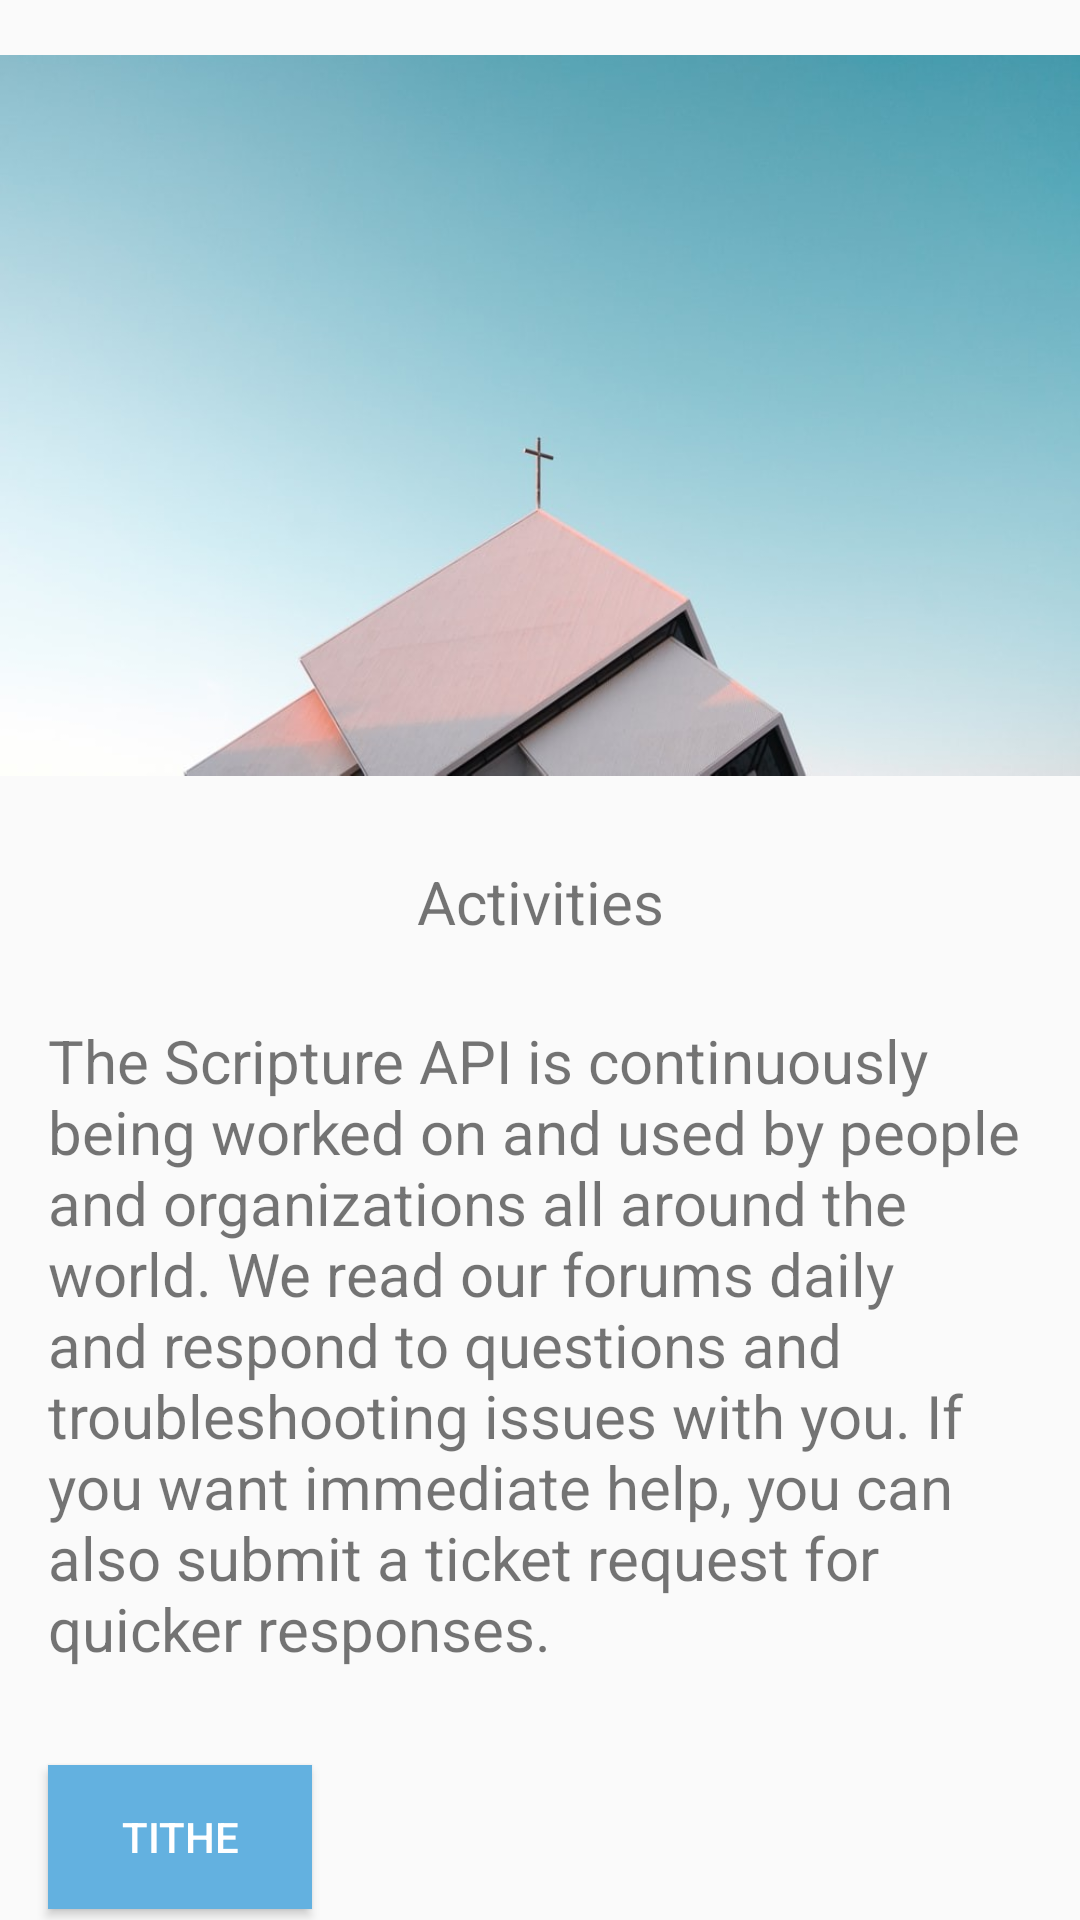

Write the Android layout XML for this screen, with the resource values it uses.
<!-- AndroidManifest.xml: application theme AppTheme -->
<!-- res/layout/fragment_church_details.xml -->
<?xml version="1.0" encoding="utf-8"?>
<FrameLayout xmlns:android="http://schemas.android.com/apk/res/android"
    xmlns:tools="http://schemas.android.com/tools"
    android:layout_width="match_parent"
    android:layout_height="match_parent"
    tools:context=".ui.ChurchDetails.ChurchDetailsFragment">

    
   <android.support.v4.widget.NestedScrollView
       android:layout_width="match_parent"
       android:layout_height="match_parent">
    <LinearLayout
        android:layout_width="match_parent"
        android:layout_height="wrap_content"
        android:orientation="vertical"
        >

    <ImageView
        android:id="@+id/churchDetailsImage"
        android:layout_width="match_parent"
        android:layout_height="277dp"
        android:src="@drawable/church" />

    <TextView
        android:id="@+id/churchDetailsName"
        android:layout_width="match_parent"
        android:layout_height="0dp"
        android:gravity="center"
        android:text="Church Name"
        />


        <TextView
            android:padding="10dp"
            android:id="@+id/churchDetailsActivitiesTitle"
            android:layout_width="match_parent"
            android:layout_height="wrap_content"
            android:gravity="center"
            android:text="Activities"
            android:textSize="20sp"
            />



        <TextView
            android:padding="16dp"
            android:id="@+id/churchDetailsActivities"
            android:layout_width="match_parent"
            android:layout_height="wrap_content"
            android:text="The Scripture API is continuously being worked on and used by people and organizations all around the world. We read our forums daily and respond to questions and troubleshooting issues with you. If you want immediate help, you can also submit a ticket request for quicker responses."
            android:textSize="20sp"
            />


<LinearLayout
    android:layout_width="match_parent"
    android:layout_height="wrap_content"
    android:orientation="horizontal"
    >
    <RelativeLayout
        android:layout_width="match_parent"
        android:layout_height="wrap_content">
        <Button
            android:id="@+id/titheBtn"
            android:layout_width="wrap_content"
            android:layout_height="wrap_content"
            android:layout_margin="16dp"
            android:background="@color/blue"
            android:text="Tithe"
            android:textColor="@color/white"
            />
    <Button
        android:id="@+id/activityBtn"
        android:layout_width="wrap_content"
        android:layout_height="wrap_content"
        android:layout_margin="16dp"
        android:visibility="invisible"
        android:background="@color/blue"
        android:text="Edit Activities"
        android:layout_alignParentRight="true"
        android:padding="10dp"
        android:textColor="@color/white"
        />
    </RelativeLayout>
</LinearLayout>
        <Button
            android:id="@+id/saveChurchBtn"
            android:layout_width="wrap_content"
            android:layout_height="wrap_content"
            android:layout_margin="16dp"
            android:padding="10dp"
            android:background="@color/blue"
            android:text="Add"
            android:textColor="@color/white"
            />

    </LinearLayout>



   </android.support.v4.widget.NestedScrollView>

</FrameLayout>
<!-- resources referenced by this layout -->
<resources>
  <color name="blue">#63B1E0</color>
  <color name="white">#FFFFFF</color>
  <!-- drawable church: jpeg bitmap (drawable, 39385 bytes) -->
  <style name="AppTheme" parent="Theme.AppCompat.Light.DarkActionBar">
          
          <item name="colorPrimary">@color/blue</item>
          <item name="colorPrimaryDark">@color/black</item>
          <item name="colorAccent">@color/blue</item>
      </style>
  <color name="black">#000000</color>
</resources>
